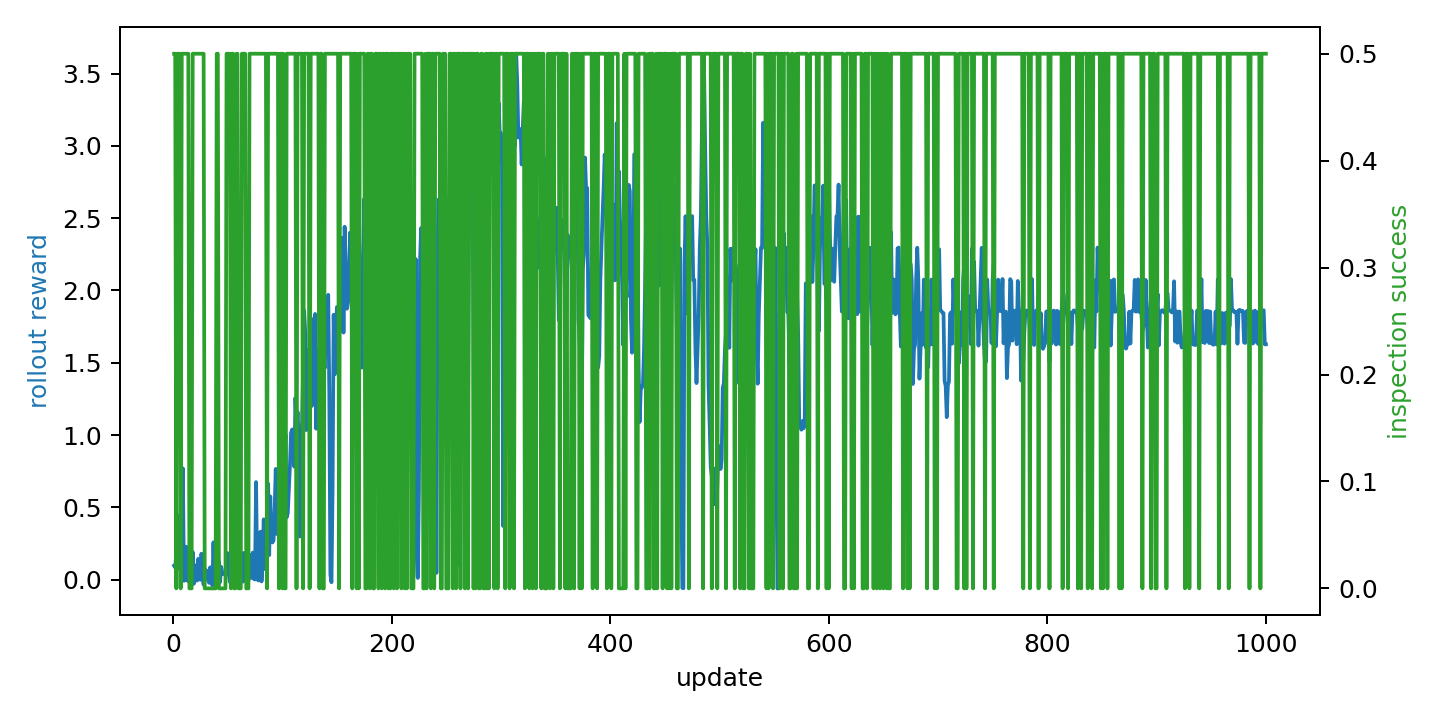

Values plotted in this chart, from the file beside it:
update, scenario, rollout_reward_mean, episode_count, coverage_ratio, inspection_success_rate, target_detection_rate, mission_success, mission_time, collision_count, invalid_action_count, policy_loss, value_loss, entropy, approx_kl, clip_fraction, mean_action_probability
1, 0, 0.09698, 0, 0.1325, 0.5, 1.0, 0, 256, 0, 0, -0.008053, 19.8, 1.782, 0.005195, 0.0, 0.1697
2, 0, 0.08396, 2, 0.0875, 0.5, 1.0, 0, 171, 0, 0, -0.003276, 22.39, 1.777, -0.0008851, 0.0, 0.1716
3, 0, 0.1826, 5, 0.02, 0.0, 0.0, 0, 0, 0, 0, -0.004112, 41.67, 1.771, -0.001216, 0.0, 0.1735
4, 0, 0.4452, 8, 0.165, 0.5, 1.0, 0, 41, 0, 0, -0.0004863, 85.77, 1.764, -0.001022, 0.0, 0.1757
5, 0, 0.07966, 9, 0.0875, 0.5, 1.0, 0, 72, 0, 0, -0.0009193, 22.91, 1.758, 0.002566, 0.0, 0.1728
6, 0, 0.07386, 10, 0.1025, 0.5, 1.0, 0, 160, 0, 0, -0.006739, 21.51, 1.754, -0.0005788, 0.0, 0.1787
7, 0, 0.1409, 13, 0.07, 0.0, 1.0, 0, 9, 0, 0, -0.004633, 24.14, 1.746, 0.0008038, 0.0, 0.1788
8, 0, 0.2871, 15, 0.1125, 0.5, 1.0, 0, 104, 0, 0, -0.00313, 49.15, 1.737, 0.002661, 0.0, 0.178
9, 0, 0.7696, 20, 0.17, 0.5, 1.0, 0, 57, 0, 0, -0.002054, 134.6, 1.727, 0.000129, 0.0, 0.1849
10, 0, -0.008086, 20, 0.2475, 0.5, 1.0, 0, 313, 0, 0, -0.005294, 0.4017, 1.72, -0.0006962, 0.0, 0.1911
11, 0, -0.003262, 20, 0.36, 0.5, 1.0, 0, 569, 0, 0, -0.005683, 0.1658, 1.709, 0.0005791, 0.0, 0.1937
12, 0, 0.2284, 22, 0.075, 0.5, 1.0, 0, 84, 0, 0, 0.001782, 38.22, 1.691, 0.004259, 0.0, 0.1952
13, 0, 0.02611, 22, 0.3925, 0.5, 1.0, 0, 340, 0, 0, -0.0119, 0.1458, 1.665, 0.002128, 0.0, 0.2096
14, 0, -0.01203, 22, 0.5725, 0.5, 1.0, 0, 596, 0, 0, 0.0005788, 0.4367, 1.645, -0.006137, 0.0, 0.2193
15, 0, 0.1408, 24, 0.3325, 0.0, 1.0, 0, 136, 0, 0, -0.0007038, 11.37, 1.609, 0.002139, 0.0, 0.2252
16, 0, -0.01662, 24, 0.46, 0.0, 1.0, 0, 392, 0, 0, -0.005032, 0.3025, 1.6, -0.001275, 0.0, 0.2363
17, 0, -0.02273, 24, 0.5675, 0.0, 1.0, 0, 648, 0, 0, -0.005119, 0.3013, 1.612, 0.002678, 0.0, 0.2294
18, 0, 0.1916, 25, 0.6475, 0.5, 1.0, 0, 204, 0, 0, 0.0001605, 26.19, 1.594, -0.001336, 0.0, 0.2371
19, 0, -0.02863, 25, 0.7275, 0.5, 1.0, 0, 460, 0, 0, -0.001705, 0.3225, 1.613, -0.0008001, 0.0, 0.2231
20, 0, 0.09985, 26, 0.0625, 0.5, 1.0, 0, 16, 0, 0, -0.001036, 20.29, 1.62, -0.0002791, 0.0, 0.2251
21, 0, 0.04373, 26, 0.4825, 0.5, 1.0, 0, 272, 0, 0, -0.003729, 0.6945, 1.602, -0.001341, 0.0, 0.2215
22, 0, -0.006426, 26, 0.7025, 0.5, 1.0, 0, 528, 0, 0, -0.001659, 0.3705, 1.623, 0.000702, 0.0, 0.2188
23, 0, 0.1439, 27, 0.295, 0.5, 1.0, 0, 84, 0, 0, 0.001451, 27.3, 1.602, -0.0008416, 0.0, 0.2282
24, 0, 0.0102, 27, 0.545, 0.5, 1.0, 0, 340, 0, 0, -0.005311, 0.2414, 1.588, 0.0006134, 0.0, 0.2296
25, 0, -0.0001367, 27, 0.755, 0.5, 1.0, 0, 596, 0, 0, -0.004188, 0.6909, 1.587, 0.002952, 0.0, 0.2335
26, 0, 0.1797, 28, 0.55, 0.5, 1.0, 0, 152, 0, 0, -0.00154, 21.25, 1.541, 0.0006328, 0.0, 0.2487
27, 0, 0.03039, 28, 0.94, 0.5, 1.0, 0, 408, 0, 0, -0.003523, 0.6208, 1.531, 0.005298, 0.0, 0.2499
28, 0, -0.03484, 28, 0.95, 0.5, 1.0, 0, 664, 0, 0, -0.0002184, 0.4548, 1.519, 0.001439, 0.0, 0.2547
29, 0, 0.07846, 29, 0.5375, 0.0, 1.0, 0, 220, 0, 0, -0.005532, 1.442, 1.483, 0.0004052, 0.0, 0.2733
30, 0, -0.0003906, 29, 0.7525, 0.0, 1.0, 0, 476, 0, 0, -0.003804, 0.5427, 1.469, -0.00137, 0.0, 0.2696
31, 0, 0.02713, 30, 0.2625, 0.0, 1.0, 0, 32, 0, 0, -0.003896, 1.593, 1.439, 0.001916, 0.0, 0.2767
32, 0, 0.06197, 30, 0.8225, 0.0, 1.0, 0, 288, 0, 0, -0.0001474, 1.029, 1.36, 0.003114, 0.0, 0.3018
33, 0, -0.0218, 30, 0.9425, 0.0, 1.0, 0, 544, 0, 0, 0.0001429, 0.3512, 1.364, -0.0001799, 0.0, 0.3177
34, 0, 0.08537, 31, 0.6025, 0.0, 1.0, 0, 100, 0, 0, -0.001676, 3.694, 1.355, 0.0006097, 0.0, 0.3145
35, 0, 0.004121, 31, 0.85, 0.0, 1.0, 0, 356, 0, 0, -0.00562, 0.8017, 1.375, 0.002963, 0.0, 0.3149
36, 0, -0.03865, 31, 0.85, 0.0, 1.0, 0, 612, 0, 0, -0.005516, 0.261, 1.409, 0.001359, 0.0, 0.3032
37, 0, 0.2584, 33, 0.81, 0.0, 1.0, 0, 159, 0, 0, -0.005508, 21.32, 1.386, 0.0006131, 0.0, 0.2927
38, 0, -0.01105, 33, 0.9225, 0.0, 1.0, 0, 415, 0, 0, -0.004331, 0.1651, 1.392, 0.0001695, 0.0, 0.2904
39, 0, -0.0285, 33, 0.97, 0.0, 1.0, 0, 671, 0, 0, -0.006831, 0.4138, 1.37, 0.005706, 0.0, 0.3005
40, 0, 0.2051, 34, 0.69, 0.5, 1.0, 0, 227, 0, 0, -0.00129, 16.54, 1.377, 0.00549, 0.0, 0.2858
41, 0, -0.005215, 34, 0.8575, 0.5, 1.0, 0, 483, 0, 0, -0.008092, 0.4578, 1.383, 0.009746, 0.0, 0.2904
42, 0, 0.1243, 35, 0.845, 0.0, 1.0, 0, 212, 0, 0, 0.00342, 3.084, 1.332, 0.006268, 0.0, 0.303
43, 0, -0.01705, 35, 0.9425, 0.0, 1.0, 0, 468, 0, 0, -0.001569, 0.3433, 1.285, 0.002448, 0.0, 0.3368
44, 0, 0.08891, 36, 0.67, 0.0, 1.0, 0, 250, 0, 0, -0.001336, 2.102, 1.266, -0.001084, 0.0, 0.3612
45, 0, 0.04094, 37, 0.48, 0.0, 1.0, 0, 114, 0, 0, 0.0001849, 3.238, 1.236, 4.006316885352135e-05, 0.0, 0.3753
46, 0, 0.03932, 37, 0.87, 0.0, 1.0, 0, 370, 0, 0, -0.001249, 1.082, 1.233, -0.0006883, 0.0, 0.39
47, 0, 0.0383, 38, 0.375, 0.0, 1.0, 0, 89, 0, 0, -0.001757, 1.534, 1.229, -0.001397, 0.0, 0.3686
48, 0, 0.03846, 38, 0.8625, 0.0, 1.0, 0, 345, 0, 0, 5.05535863339901e-05, 2.925, 1.221, -0.0002043, 0.0, 0.3891
49, 0, 0.1855, 39, 0.6875, 0.5, 1.0, 0, 187, 0, 0, -0.0008963, 24.94, 1.221, 0.0004238, 0.0, 0.391
50, 0, 0.183, 40, 0.455, 0.5, 1.0, 0, 114, 0, 0, -0.001216, 17.15, 1.216, 0.0001286, 0.0, 0.3923
51, 0, 0.04564, 40, 0.9075, 0.5, 1.0, 0, 370, 0, 0, -0.003075, 1.478, 1.286, -0.0007929, 0.0, 0.3524
52, 0, -0.01637, 40, 0.9375, 0.5, 1.0, 0, 626, 0, 0, -0.001734, 0.2265, 1.229, -0.0005766, 0.0, 0.3815
53, 0, 0.08547, 41, 0.565, 0.0, 1.0, 0, 182, 0, 0, -0.001181, 0.9408, 1.265, -0.0007529, 0.0, 0.3621
54, 0, 0.1416, 42, 0.2675, 0.5, 1.0, 0, 29, 0, 0, 0.001581, 26.85, 1.27, 0.0003524, 0.0, 0.3598
55, 0, 0.07957, 42, 0.95, 0.5, 1.0, 0, 285, 0, 0, -0.0004177, 1.934, 1.32, 0.001124, 0.0, 0.3442
56, 0, 0.1121, 43, 0.8425, 0.0, 1.0, 0, 231, 0, 0, -0.0006992, 4.291, 1.314, 0.001132, 0.0, 0.3396
57, 0, -0.01143, 43, 0.8925, 0.0, 1.0, 0, 487, 0, 0, -0.001417, 0.3222, 1.285, 0.0005809, 0.0, 0.3548
58, 0, 0.1438, 44, 0.285, 0.5, 1.0, 0, 43, 0, 0, 0.000551, 19.98, 1.314, 0.0002657, 0.0, 0.3462
59, 0, 0.05426, 44, 0.7775, 0.5, 1.0, 0, 299, 0, 0, -0.0006892, 1.163, 1.318, 0.0001763, 0.0, 0.3341
60, 0, -0.01406, 45, 0.06, 0.0, 1.0, 0, 8, 0, 0, -1.3030599802732468e-05, 0.7331, 1.353, -2.1453015506267548e-05, 0.0, 0.3245
... 940 more rows
